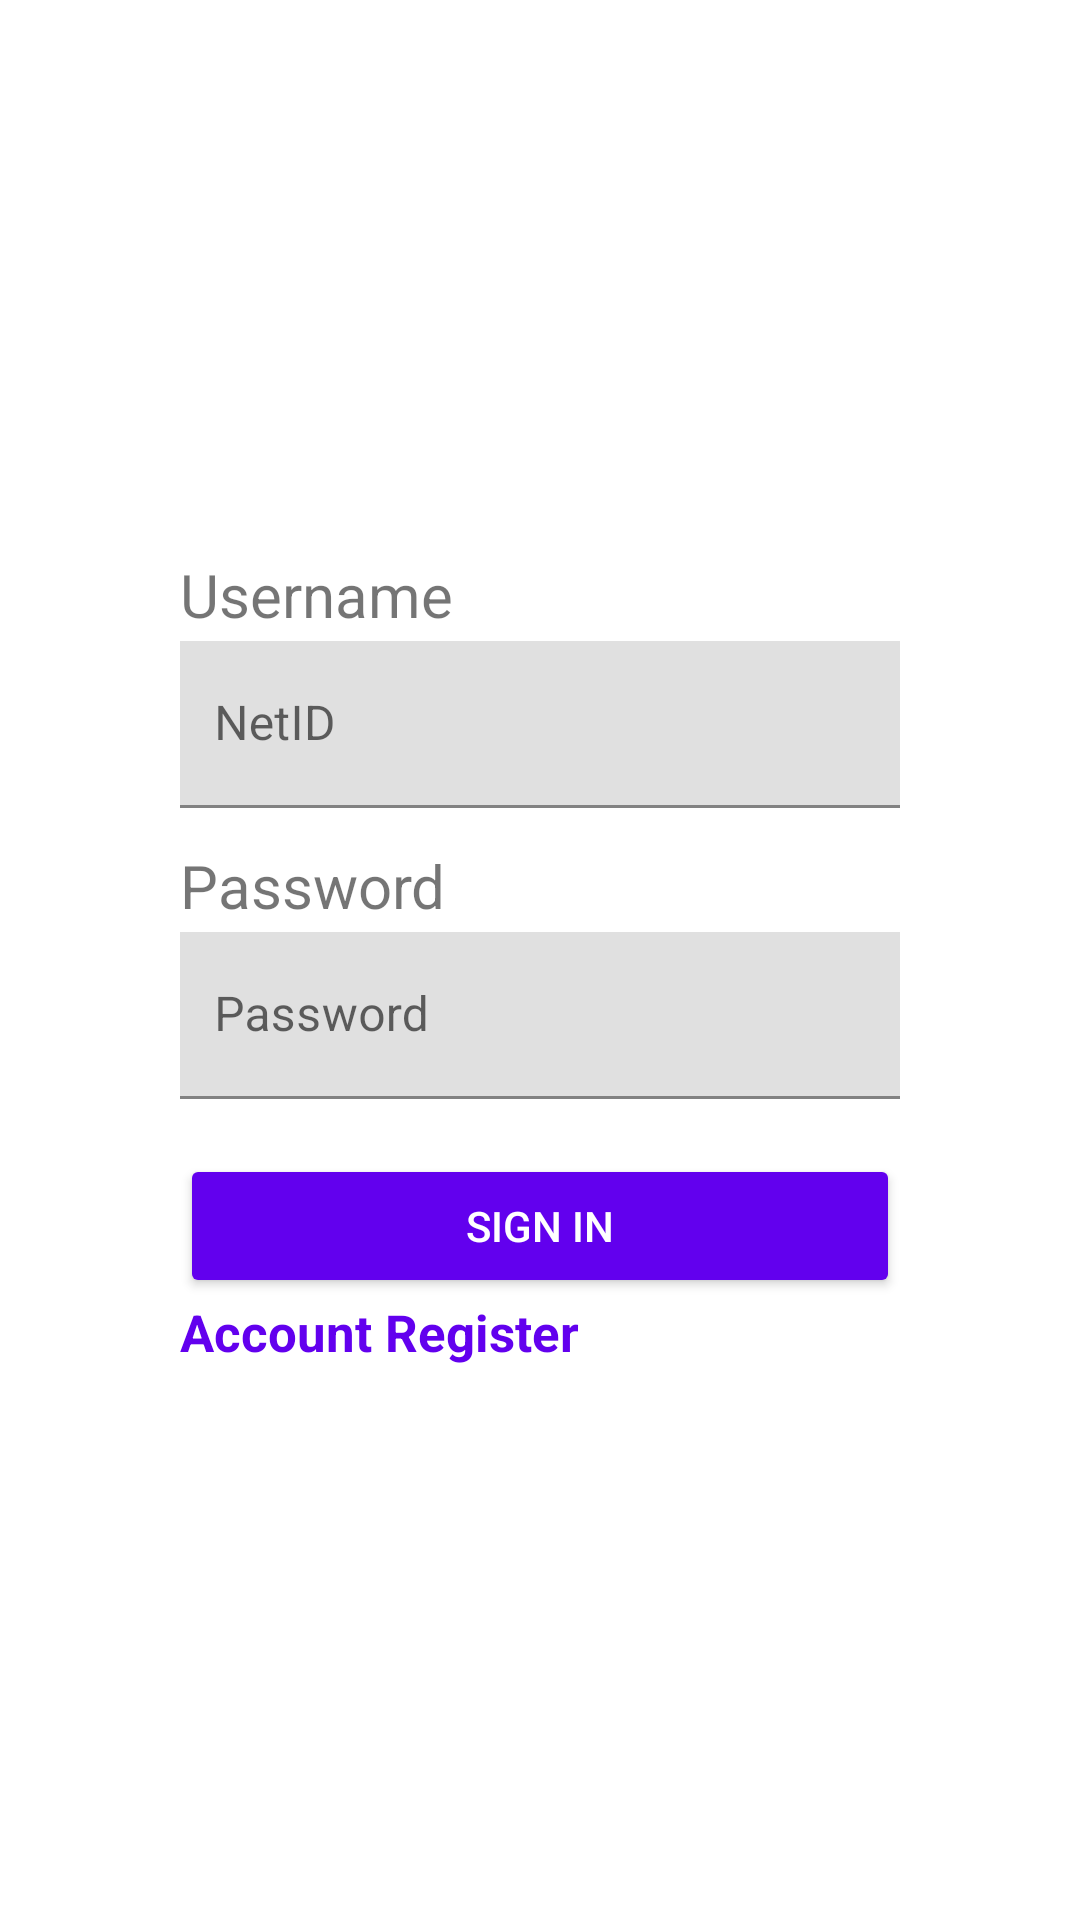

Android layout source for this screen:
<!-- AndroidManifest.xml: application theme Theme.MyFirstApp -->
<!-- res/layout/signin.xml -->
<?xml version="1.0" encoding="utf-8"?>
<LinearLayout xmlns:android="http://schemas.android.com/apk/res/android"
    android:layout_width="match_parent"
    android:layout_height="match_parent"
    android:gravity="center"
    android:orientation="vertical"
    >
    <FrameLayout
        android:id="@+id/notice_frame"
        android:layout_width="wrap_content"
        android:layout_height="wrap_content"
        android:background="#EEEEEE"
        android:visibility="gone"
        android:padding="4dp">
        <TextView
            android:id="@+id/notice_text"
            android:layout_width="wrap_content"
            android:layout_height="wrap_content"
            android:textSize="@dimen/small_font1"
            android:textColor="@color/load"
            android:text=""/>

    </FrameLayout>

    <LinearLayout
        android:layout_width="240dp"
        android:layout_height="wrap_content"
        android:orientation="vertical">

        <TextView
            android:layout_width="wrap_content"
            android:layout_height="wrap_content"
            android:text="Username"
            android:textSize="@dimen/normal_font" />  

        <com.google.android.material.textfield.TextInputLayout
            android:layout_width="match_parent"
            android:layout_height="60dp"
            android:layout_marginBottom="10dp"
            android:gravity="center"
            android:hint="NetID">

            <com.google.android.material.textfield.TextInputEditText
                android:id="@+id/username_input"
                android:layout_width="250dp"
                android:layout_height="wrap_content"
                android:inputType="textEmailAddress" />

        </com.google.android.material.textfield.TextInputLayout>

        <TextView
            android:layout_width="wrap_content"
            android:layout_height="wrap_content"
            android:text="Password"
            android:textSize="@dimen/normal_font" />

        <com.google.android.material.textfield.TextInputLayout
            android:layout_width="match_parent"
            android:layout_height="60dp"
            android:layout_marginBottom="16dp"
            android:gravity="center"
            android:hint="Password">

            <com.google.android.material.textfield.TextInputEditText
                android:id="@+id/password_input"
                android:layout_width="250dp"
                android:layout_height="wrap_content"
                android:inputType="textPassword" />

        </com.google.android.material.textfield.TextInputLayout>
        <Button
            android:id="@+id/submit_button"
            android:layout_width="match_parent"
            android:layout_height="wrap_content"
            android:text="Sign in"
            android:backgroundTint="@color/purple_500"
            android:textColor="#FFFFFF"/>

        <TextView
            android:id="@+id/textRegister"
            android:layout_width="wrap_content"
            android:layout_height="wrap_content"
            android:clickable="true"
            android:textStyle="bold"
            android:text="Account Register"
            android:textColor="@color/purple_500"
            android:textSize="17dp" />
    </LinearLayout>
</LinearLayout>
<!-- resources referenced by this layout -->
<resources>
  <color name="load">#585c5b</color>
  <color name="purple_500">#FF6200EE</color>
  <dimen name="normal_font">20sp</dimen>
  <dimen name="small_font1">16sp</dimen>
  <style name="Theme.MyFirstApp" parent="Theme.MaterialComponents.DayNight.DarkActionBar">
          
          <item name="colorPrimary">@color/purple_500</item>
          <item name="colorPrimaryVariant">@color/purple_700</item>
          <item name="colorOnPrimary">@color/white</item>
          
          <item name="colorSecondary">@color/teal_200</item>
          <item name="colorSecondaryVariant">@color/teal_700</item>
          <item name="colorOnSecondary">@color/black</item>
          
          <item name="android:statusBarColor" tools:targetApi="l">?attr/colorPrimaryVariant</item>
          
  
  
      </style>
  <color name="purple_700">#FF3700B3</color>
  <color name="white">#FFFFFFFF</color>
  <color name="teal_200">#FF03DAC5</color>
  <color name="teal_700">#FF018786</color>
  <color name="black">#000000</color>
</resources>
